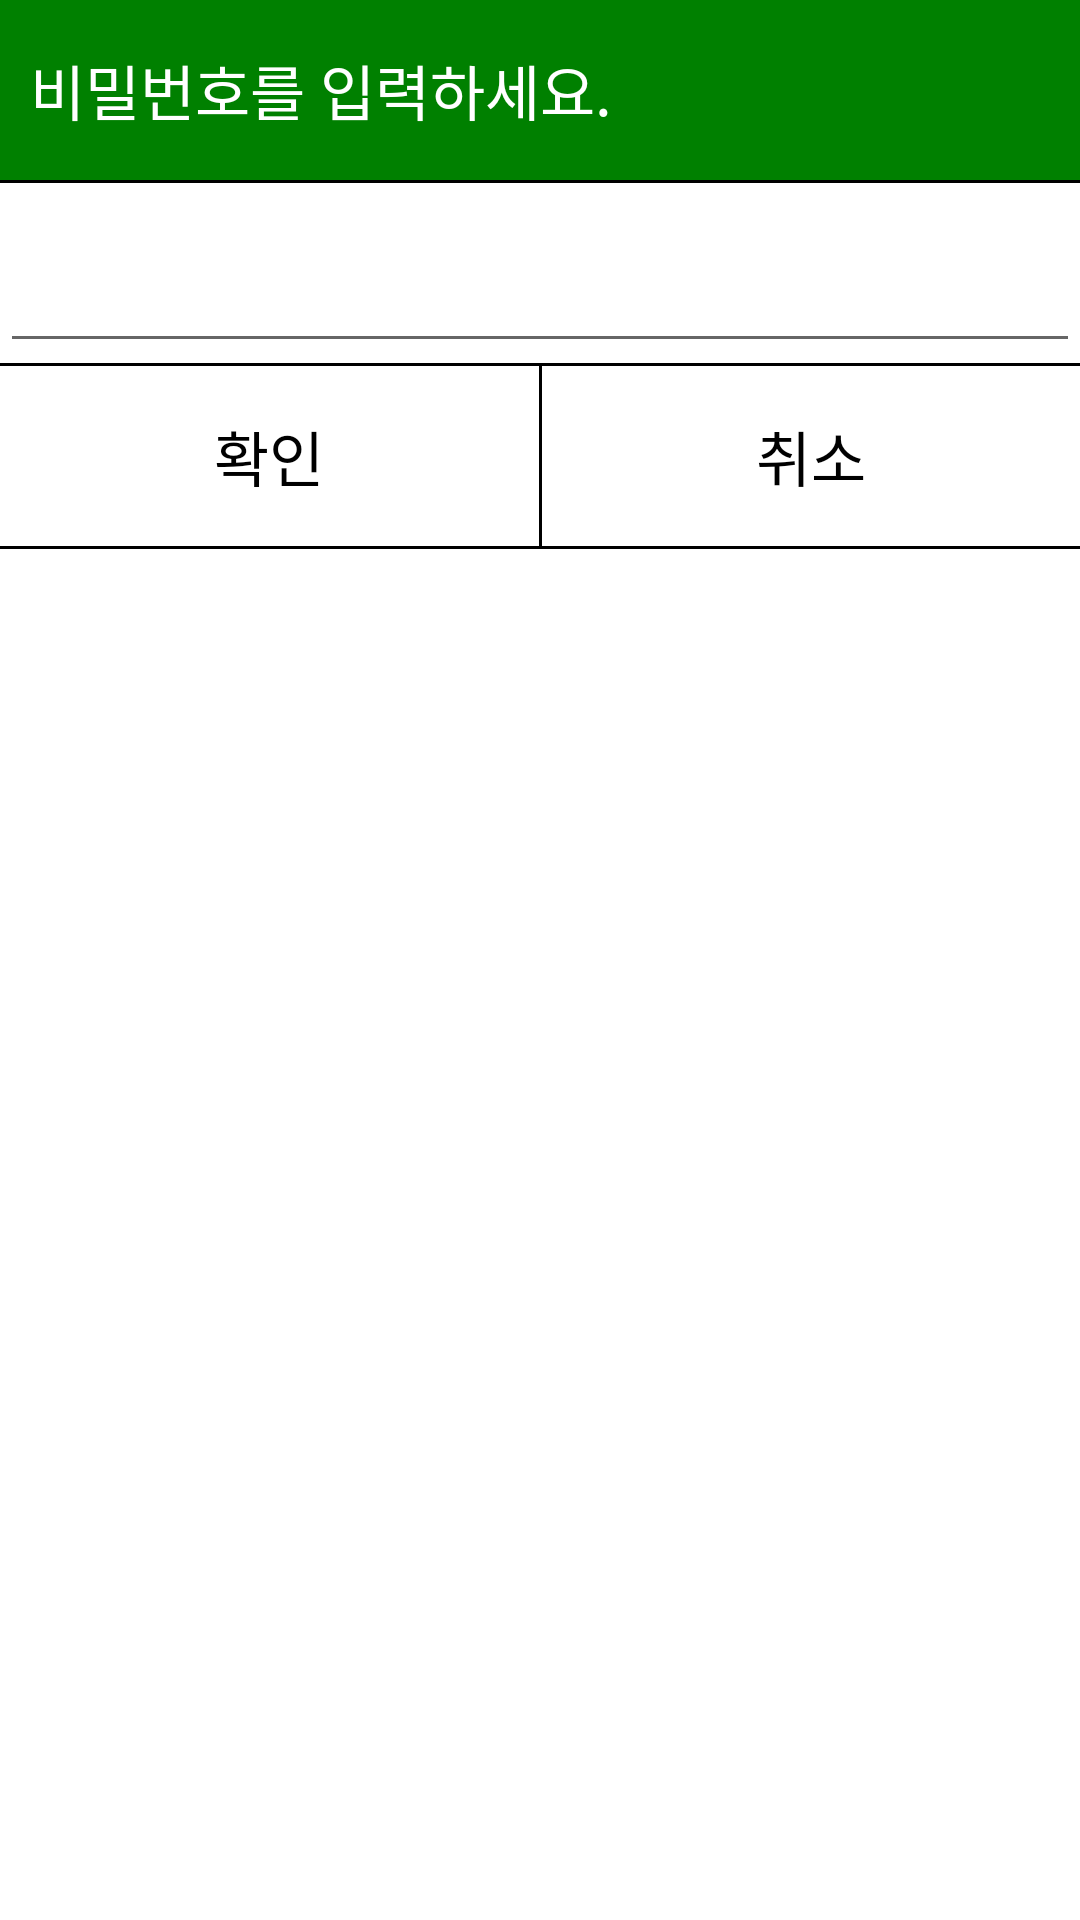

Reconstruct the res/layout file that produces this screen, plus the resources it refers to.
<!-- AndroidManifest.xml: application theme Theme.Panda -->
<!-- res/layout/custom_dialog.xml -->
<?xml version="1.0" encoding="utf-8"?>
<LinearLayout xmlns:android="http://schemas.android.com/apk/res/android"
    android:orientation="vertical" android:layout_width="match_parent"
    android:layout_height="match_parent"
    android:background="#ffffff">

    <TextView
        android:id="@+id/title"
        android:layout_width="match_parent"
        android:layout_height="60dp"
        android:padding="10dp"
        android:gravity="center_vertical"
        android:textColor="#ffffff"
        android:fontFamily="@font/lottebold"
        android:textSize="20dp"
        android:text="비밀번호를 입력하세요."
        android:background="@color/green"/>

    <View
        android:layout_width="match_parent"
        android:layout_height="1dp"
        android:background="#000000"/>

    <EditText
        android:id="@+id/mesgase"
        android:layout_width="match_parent"
        android:layout_height="60dp"
        android:gravity="center"
        android:textColor="#000000"
        android:textSize="16dp"
        android:inputType="textPassword"/>
    <View
        android:layout_width="match_parent"
        android:layout_height="1dp"
        android:background="#000000"/>

    <LinearLayout
        android:layout_width="match_parent"
        android:layout_height="60dp"
        android:orientation="horizontal">

        <Button
            android:id="@+id/okButton"
            android:layout_width="match_parent"
            android:layout_height="60dp"
            android:layout_weight="1"
            android:gravity="center"
            android:text="확인"
            android:fontFamily="@font/lottelight"
            android:textColor="#000000"
            android:textSize="20dp"
            android:background="#ffffff"/>

        <View
            android:layout_width="1dp"
            android:layout_height="match_parent"
            android:background="#000000" />

        <Button
            android:id="@+id/cancelButton"
            android:layout_width="match_parent"
            android:layout_height="60dp"
            android:layout_weight="1"
            android:gravity="center"
            android:text="취소"
            android:textColor="#000000"
            android:textSize="20dp"
            android:fontFamily="@font/lottelight"
            android:background="#ffffff"/>
    </LinearLayout>

    <View
        android:layout_width="match_parent"
        android:layout_height="1dp"
        android:background="#000000"/>
</LinearLayout>
<!-- resources referenced by this layout -->
<resources>
  <color name="green">#FF008000</color>
  <style name="Theme.Panda" parent="Theme.AppCompat.Light.DarkActionBar">
          
          <item name="colorPrimary">@color/green</item>
          <item name="colorPrimaryVariant">@color/mediumseagreen</item>
          <item name="colorOnPrimary">@color/white</item>
          
          <item name="colorSecondary">@color/forestgreen</item>
          <item name="colorSecondaryVariant">@color/darkgreen</item>
          <item name="colorOnSecondary">@color/black</item>
          
          <item name="android:statusBarColor" tools:targetApi="l">?attr/colorPrimary</item>
          
          <item name="windowNoTitle">true</item>
      </style>
  <color name="mediumseagreen">#FF3cb371</color>
  <color name="white">#FFFFFFFF</color>
  <color name="forestgreen">#FF228b22</color>
  <color name="darkgreen">#FF006400</color>
  <color name="black">#ff000000</color>
</resources>
